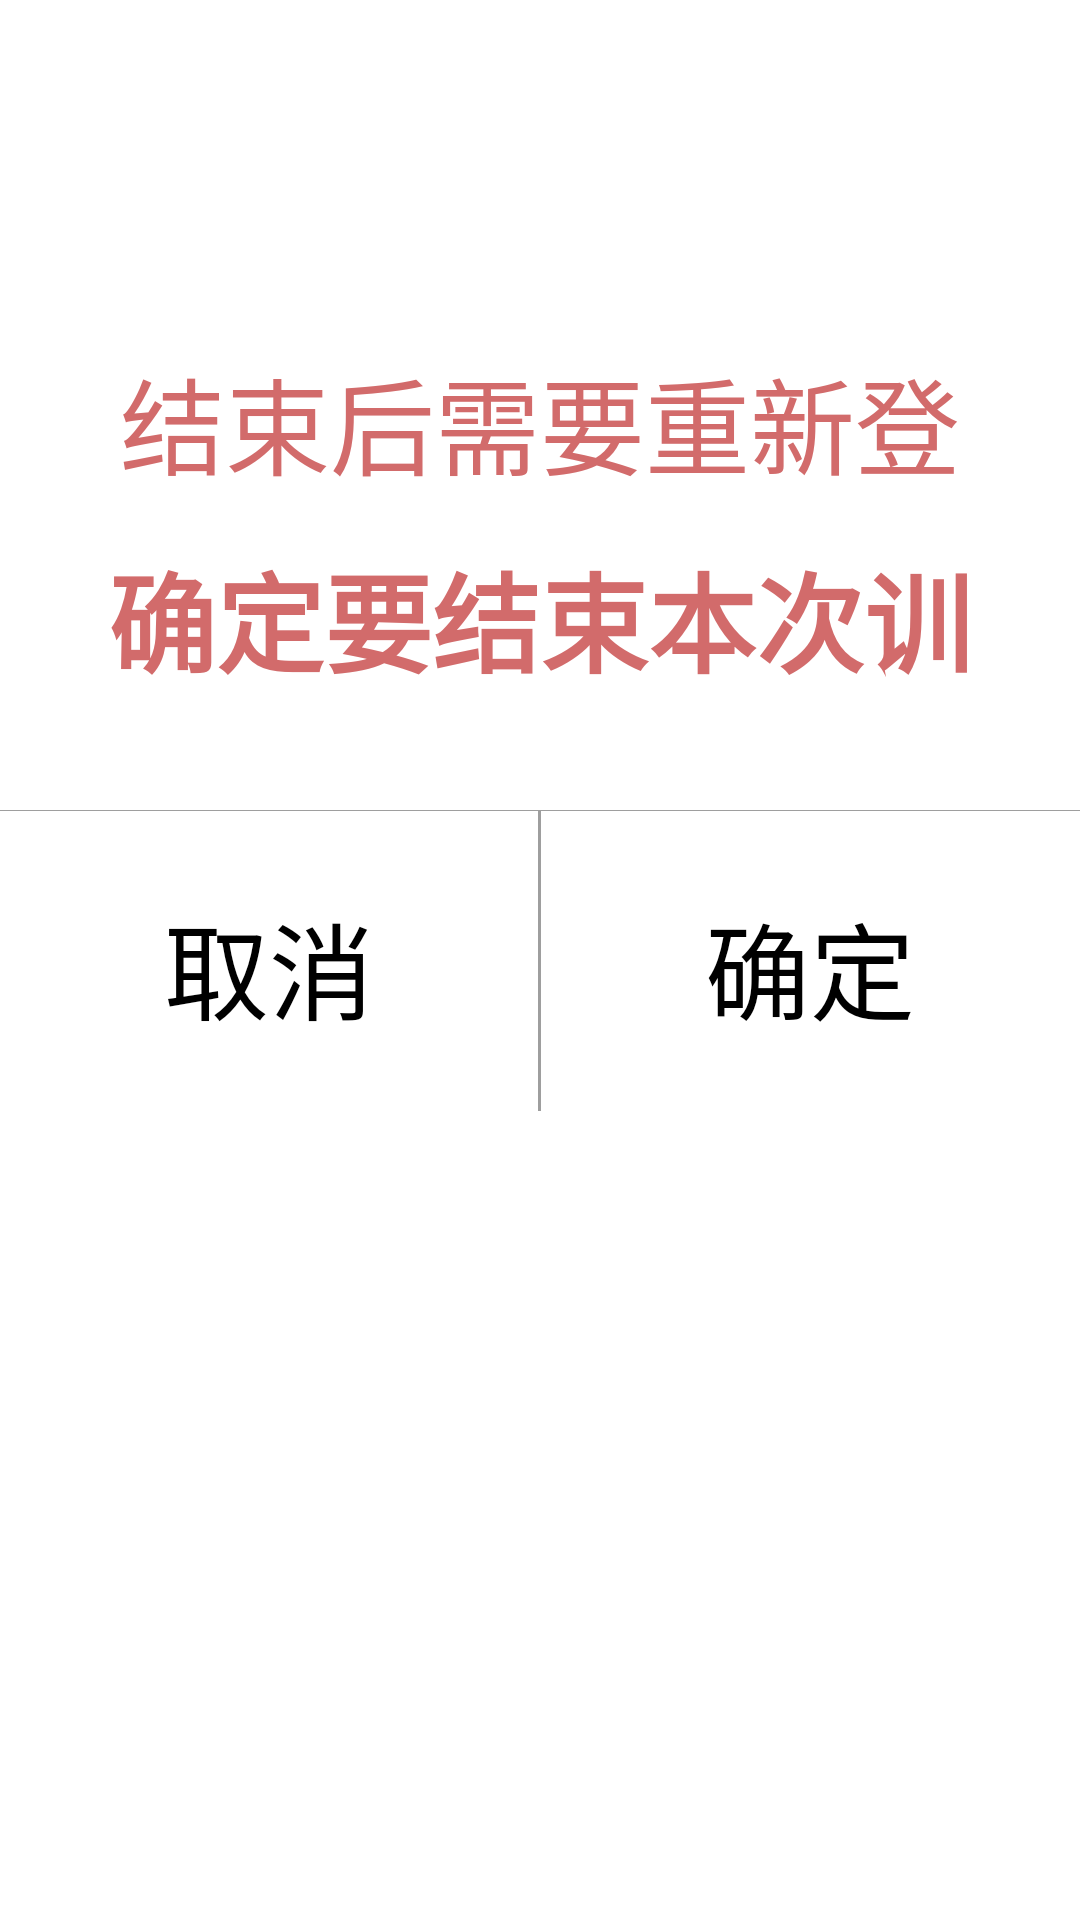

Android layout source for this screen:
<!-- AndroidManifest.xml: application theme AppTheme -->
<!-- res/layout/notice_dialog.xml -->
<?xml version="1.0" encoding="utf-8"?>
<LinearLayout xmlns:android="http://schemas.android.com/apk/res/android"
    android:orientation="vertical" android:layout_width="900dp"
    android:background="@color/white"
    android:layout_height="match_parent">

    <TextView
        android:id="@+id/title"
        android:layout_width="900dp"
        android:layout_height="100dp"
        android:gravity="center"
        android:text="提示"
        android:textColor="#1b2c38"
        android:textSize="40sp"
        />
    <TextView
        android:id="@+id/takePhoto"
        android:layout_width="match_parent"
        android:layout_height="90dp"
        android:layout_marginTop="10dp"
        android:layout_marginLeft="30dp"
        android:visibility="gone"
        android:layout_marginRight="30dp"
        android:gravity="center"
        android:text="快速模式"
        android:textColor="#1b2c38"
        android:background="@drawable/dialog_button_default"
        android:textSize="40sp"/>
    
        
        
        
        />
    <TextView
        android:id="@+id/choosePhoto"
        android:layout_width="match_parent"
        android:layout_height="90dp"
        android:layout_marginTop="20dp"
        android:layout_marginLeft="30dp"
        android:layout_marginRight="30dp"
        android:gravity="center"
        android:visibility="gone"
        android:text="慢速模式"
        android:background="@drawable/dialog_button_default"
        android:textColor="#1b2c38"
        android:textSize="40sp" />

    <LinearLayout
        android:layout_width="match_parent"
        android:layout_height="70dp"
        android:layout_marginTop="20dp"
        android:visibility="gone"
        android:layout_marginLeft="30dp"
        android:gravity="center"
        android:orientation="horizontal">
        <TextView
            android:layout_width="170dp"
            android:layout_height="match_parent"
            android:gravity="center"
            android:layout_toLeftOf="@+id/spinner_fast"
            android:textSize="30sp"
            android:textColor="@color/black"
            android:text="每组球数:"/>
        <RelativeLayout
            android:layout_width="wrap_content"
            android:layout_height="wrap_content">
            <LinearLayout
                android:id="@+id/layout_fast"
                android:layout_width="180dp"
                android:layout_height="60dp"
                android:orientation="vertical"
                android:background="@drawable/dialog_button_default"
                android:layout_marginRight="80dp"
                android:layout_centerVertical="true"
                android:layout_toLeftOf="@+id/switchbtn">
            </LinearLayout>
            <Spinner
                android:id="@+id/spinner_nums"
                android:layout_width="180dp"
                android:layout_height="60dp"
                android:layout_marginRight="80dp"
                android:layout_centerVertical="true"
                android:layout_toLeftOf="@+id/switchbtn"></Spinner>
        </RelativeLayout>

    </LinearLayout>
    <TextView
        android:layout_width="match_parent"
        android:layout_height="50dp"
        android:layout_marginRight="30dp"
        android:layout_marginLeft="30dp"
        android:layout_marginTop="15dp"
        android:text="结束后需要重新登录进入"
        android:textSize="35sp"
        android:textColor="@color/icon_red"
        android:gravity="center"/>

    <TextView
        android:layout_width="match_parent"
        android:layout_height="50dp"
        android:layout_marginRight="30dp"
        android:layout_marginLeft="30dp"
        android:textStyle="bold"
        android:layout_marginTop="15dp"
        android:text="确定要结束本次训练吗？"
        android:layout_marginBottom="20dp"
        android:textSize="36sp"
        android:textColor="@color/icon_red"
        android:gravity="center"/>
    
    <View
        android:layout_width="match_parent"
        android:layout_height="1px"
        android:layout_marginTop="20dp"
        android:background="#9e9e9e"
        />
    <LinearLayout
        android:layout_width="match_parent"
        android:layout_height="100dp"
        android:weightSum="2">
        <TextView
            android:id="@+id/cancel"
            android:layout_width="0dp"
            android:layout_height="100dp"
            android:layout_weight="1"
            android:layout_margin="2dp"
            android:gravity="center"
            android:text="取消"
            android:textColor="@android:color/black"
            android:textSize="35sp"/>

        <TextView
            android:layout_width="1dp"
            android:layout_height="match_parent"
            android:background="#9e9e9e"/>
        <TextView
            android:id="@+id/confirm"
            android:layout_width="0dp"
            android:layout_height="100dp"
            android:layout_weight="1"
            android:layout_margin="2dp"
            android:gravity="center"
            android:text="确定"
            android:textColor="@android:color/black"
            android:textSize="35sp"/>

    </LinearLayout>

</LinearLayout>
<!-- resources referenced by this layout -->
<resources>
  <color name="icon_red">#d26b6b</color>
  <!-- drawable dialog_button_default (drawable) -->
  <?xml version="1.0" encoding="utf-8"?>
  <layer-list xmlns:android="http://schemas.android.com/apk/res/android">
  
      <item>
  
          <shape android:shape="rectangle">
              <corners android:radius="10dp" />
              <solid android:color="#ffffff"/>
           <stroke   android:width="3px"
                     android:color="#589ff2"></stroke>
          </shape>
  
      </item>
  
  </layer-list>
  <style name="AppTheme" parent="Theme.AppCompat.Light.NoActionBar">
          
          <item name="colorPrimary">@color/colorPrimary</item>
          <item name="colorPrimaryDark">@color/colorPrimaryDark</item>
          <item name="colorAccent">@color/colorAccent</item>
          <item name="windowNoTitle">true</item>
      </style>
  <color name="colorPrimary">#3F51B5</color>
  <color name="colorPrimaryDark">#303F9F</color>
  <color name="colorAccent">#FF4081</color>
  <!-- not gathered from this repository: default colours our renderer supplied (Android Studio template values) -->
  <color name="black">#FF000000</color>
  <color name="white">#FFFFFFFF</color>
</resources>
